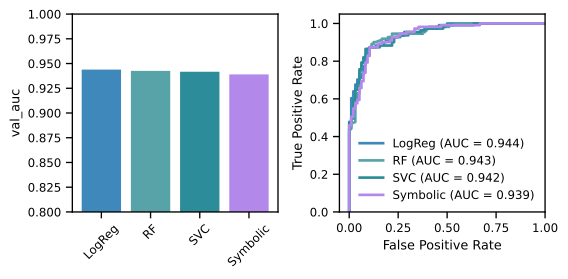

Data behind this chart, as committed beside it:
Model, train_acc, train_auc, train_f1, val_acc, val_auc, val_f1
LogReg, 0.8479, 0.9267, 0.8568, 0.8744, 0.9439, 0.8818
RF, 1.0, 1.0, 1.0, 0.8647, 0.9426, 0.8692
SVC, 0.8577, 0.9267, 0.8628, 0.8841, 0.9417, 0.8889
Symbolic, 0.8467, 0.9217, 0.8555, 0.8792, 0.939, 0.8858
